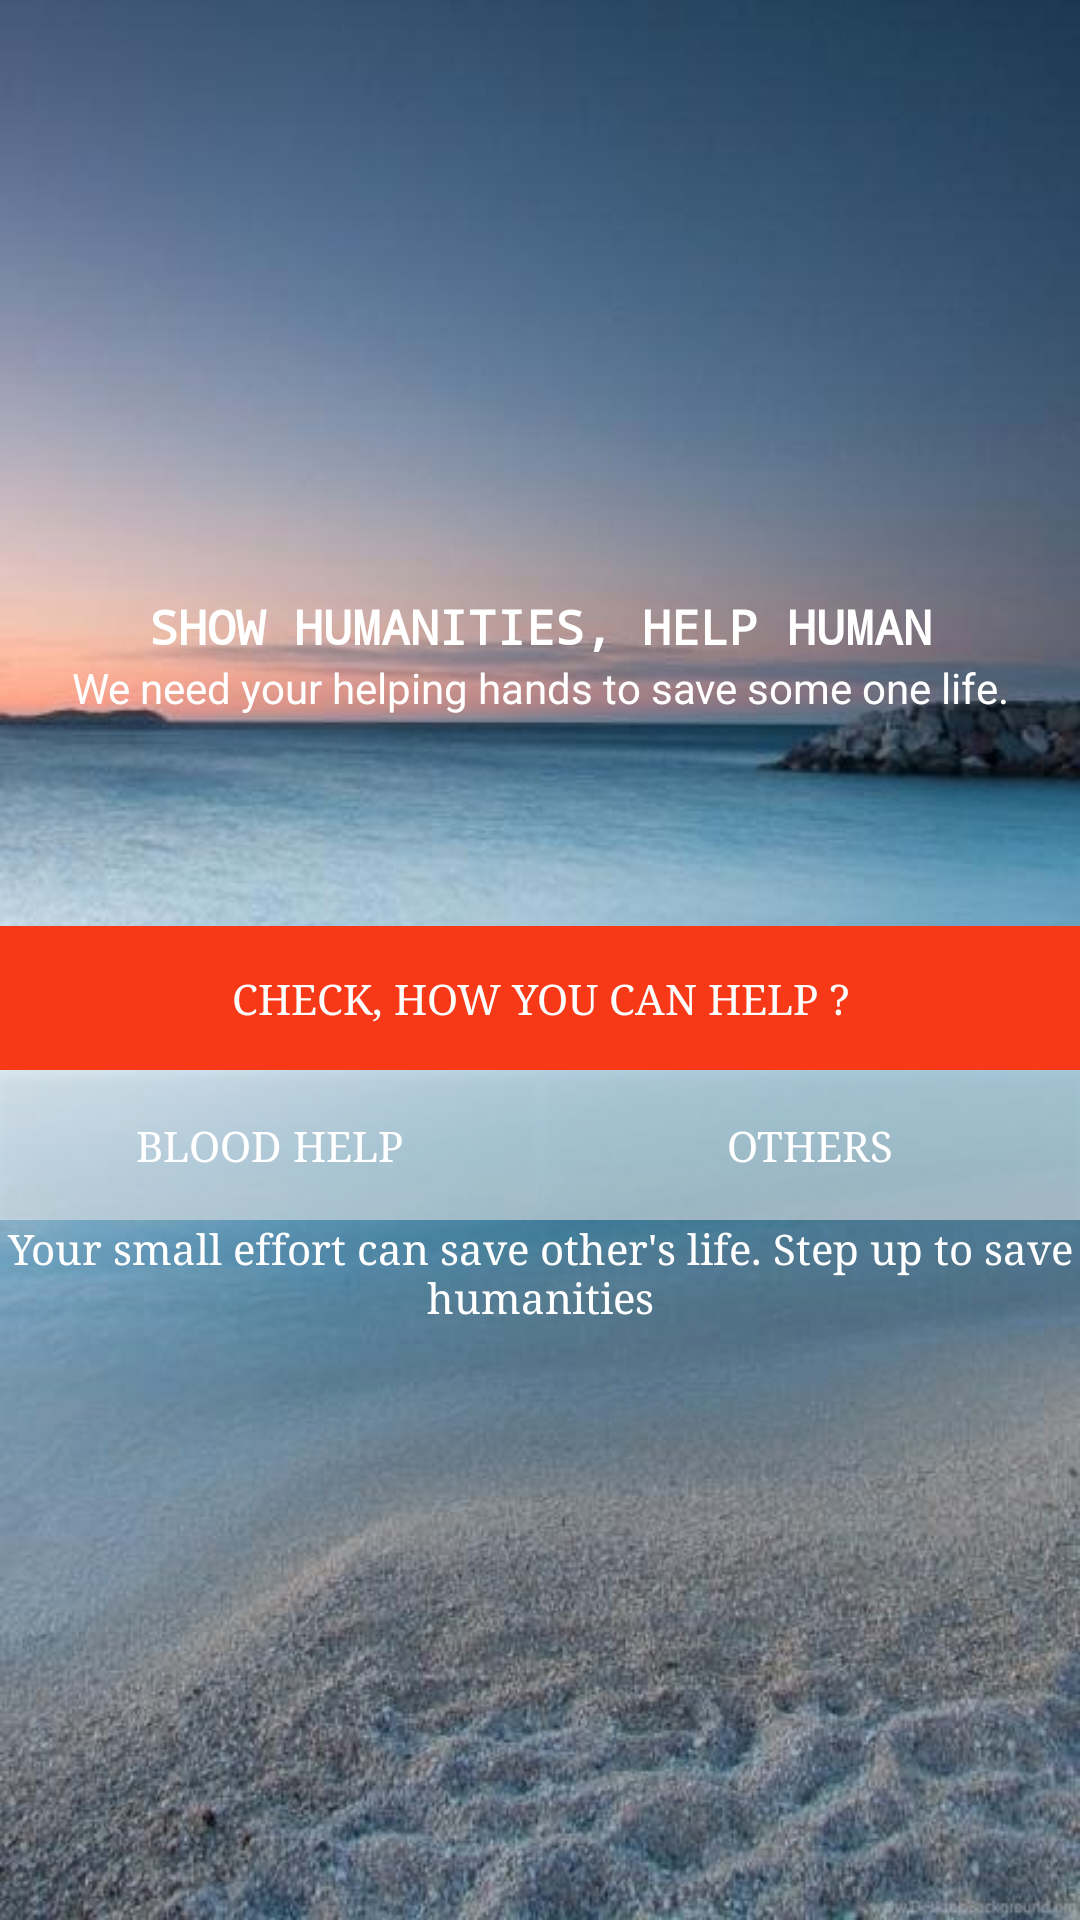

The Android layout XML behind this screen, and the referenced resources:
<!-- AndroidManifest.xml: application theme AppTheme -->
<!-- res/layout/fragment_explore.xml -->
<FrameLayout xmlns:android="http://schemas.android.com/apk/res/android"
    xmlns:tools="http://schemas.android.com/tools"
    android:layout_width="match_parent"
    android:layout_height="match_parent"
    android:background="@drawable/sunset"
    tools:context="com.simant.onlinenepal.ExploreFragment">

    

        <LinearLayout
            android:layout_width="match_parent"
            android:layout_height="match_parent"
            android:gravity="center"
            android:orientation="vertical">

            <LinearLayout
                android:layout_width="match_parent"
                android:layout_height="wrap_content"
                android:layout_marginBottom="70dp"
                android:orientation="vertical">


                <TextView
                    android:layout_width="match_parent"
                    android:layout_height="wrap_content"
                    android:id="@+id/status"
                    android:textAlignment="center"
                    android:textColor="#fff"
                    android:text="SHOW HUMANITIES, HELP HUMAN"
                    android:fontFamily="monospace"
                    android:textStyle="bold"
                    android:textSize="16dp"
                    android:layout_gravity="center_horizontal"
                    android:layout_marginTop="@dimen/activity_padding_horizontal" />

                <TextView
                    android:layout_width="match_parent"
                    android:layout_height="wrap_content"
                    android:id="@+id/shortintro"
                    android:textColor="#fff"
                    android:textAlignment="center"
                    android:text="@string/explore_desc_help"
                    android:layout_gravity="center_horizontal"
                    android:layout_marginTop="@dimen/activity_padding_horizontal" />

            </LinearLayout>


            <LinearLayout
                android:layout_width="match_parent"
                android:layout_height="wrap_content"
                android:layout_marginTop="@dimen/activity_padding_horizontal"
                android:orientation="horizontal"
                android:paddingLeft="@dimen/activity_padding_horizontal"
                android:paddingRight="@dimen/activity_padding_horizontal"
                android:weightSum="3">

                <Button
                    android:layout_width="match_parent"
                    android:layout_height="wrap_content"
                    android:id="@+id/wedo"
                    android:text="Check, how you can help ?"
                    android:layout_weight="1"
                    android:textColor="#fff"
                    android:fontFamily="serif"
                    android:background="#f73918" />
            </LinearLayout>

            <LinearLayout
                android:layout_width="match_parent"
                android:layout_height="wrap_content"
                android:layout_marginTop="@dimen/activity_padding_horizontal"
                android:orientation="horizontal"
                android:textAlignment="center"
                android:gravity="center"
                android:paddingLeft="@dimen/activity_padding_horizontal"
                android:paddingRight="@dimen/activity_padding_horizontal"
                android:weightSum="2">

                <Button
                    android:layout_width="90dp"
                    android:layout_height="50dp"
                    android:id="@+id/explore_blood"
                    android:textAlignment="center"
                    android:text="Blood Help"
                    android:padding="10dp"
                    android:fontFamily="serif"
                    android:layout_weight="1"
                    android:textColor="#fff"
                    android:background="@color/colorWhiteTransparent" />

                <Button
                    android:layout_width="90dp"
                    android:layout_height="50dp"
                    android:id="@+id/pfive"
                    android:textAlignment="center"
                    android:text="OTHERS"
                    android:padding="10dp"
                    android:fontFamily="serif"
                    android:layout_marginLeft="@dimen/activity_padding_horizontal"
                    android:layout_marginRight="@dimen/activity_padding_horizontal"
                    android:layout_weight="1"
                    android:textColor="#fff"
                    android:background="@color/colorWhiteTransparent" />

            </LinearLayout>

            <LinearLayout
                android:layout_width="match_parent"
                android:layout_height="wrap_content"
                android:layout_marginTop="@dimen/activity_padding_horizontal"
                android:orientation="horizontal"
                android:paddingLeft="@dimen/activity_padding_horizontal"
                android:paddingRight="@dimen/activity_padding_horizontal"
                android:weightSum="3">

                <TextView
                    android:layout_width="match_parent"
                    android:layout_height="wrap_content"
                    android:id="@+id/explore_slogan"
                    android:text="Your small effort can save other's life. Step up to save humanities"
                    android:textAlignment="center"
                    android:layout_weight="1"
                    android:textColor="#fff"
                    android:fontFamily="serif" />
            </LinearLayout>


        </LinearLayout>

</FrameLayout>
<!-- resources referenced by this layout -->
<resources>
  <color name="colorWhiteTransparent">#80ffffff</color>
  <!-- drawable sunset: jpg bitmap (drawable, 52496 bytes) -->
  <string name="explore_desc_help"> We need your helping hands to save some one life. </string>
  <style name="AppTheme" parent="Theme.AppCompat.Light.NoActionBar">
          
          <item name="colorPrimary">@color/colorPrimary</item>
          <item name="colorPrimaryDark">@color/colorPrimaryDark</item>
          <item name="colorAccent">@color/colorAccent</item>
      </style>
  <color name="colorPrimary">#D55B46</color>
  <color name="colorPrimaryDark">#EC705A</color>
  <color name="colorAccent">#FF4081</color>
</resources>
